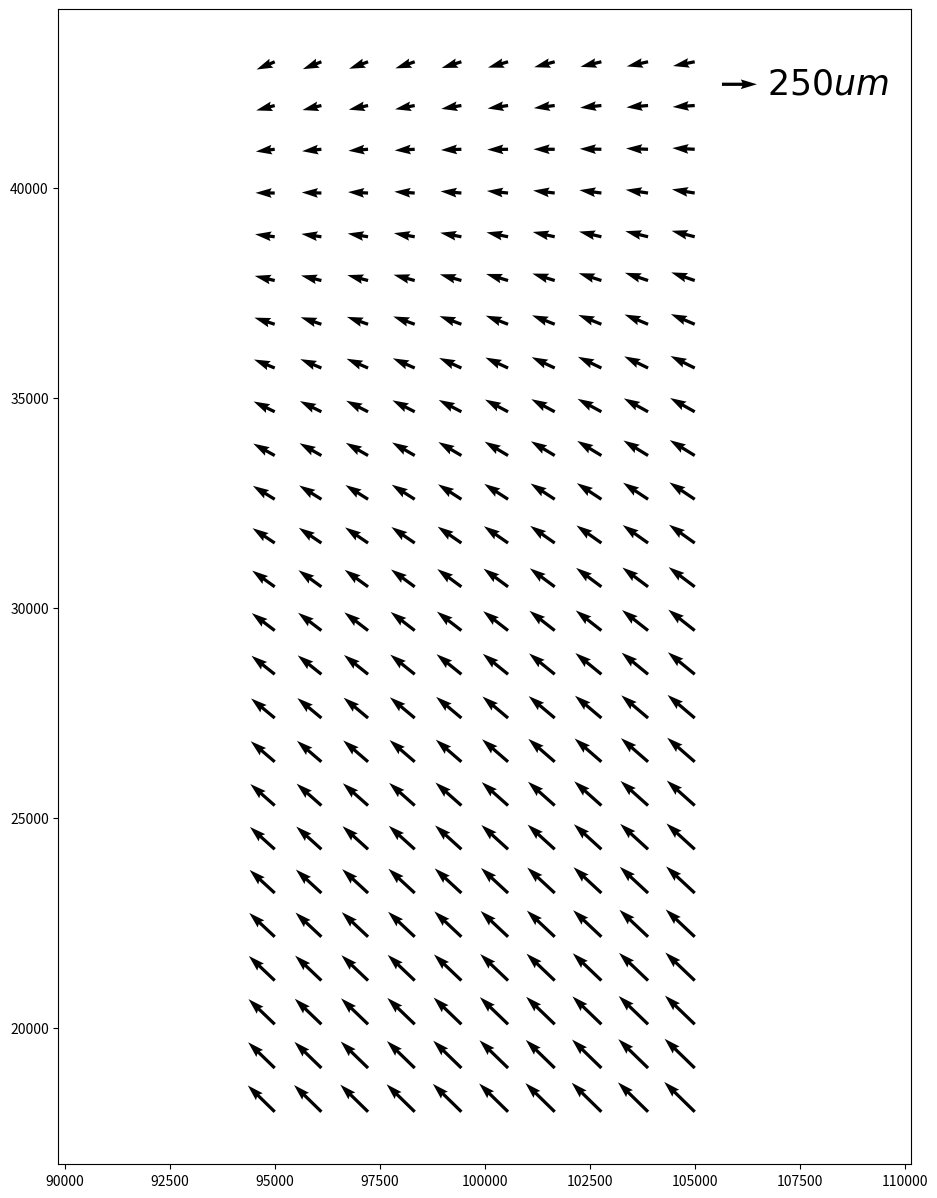

Write Python code to recreate this figure.
import matplotlib.pyplot as plt
import numpy as np
from numpy import ma

c1 = 4.27766925e-21
c2 = 2.96138659e-19
c3 = -1.47075642e-15
c4 = -4.44992382e-14
c5 = 1.78785413e-10
c6 = 2.61024506e-09
c7 = -8.12092127e-06
c8 = -7.46017497e-05
c9 = 1.01274890e+00
c10 = 1.03168232e+00
c11 = 9.99999999e-01
c12 = 1.80580291e-20
c13 = 2.02015814e-19
c14 = -7.59361267e-15
c15 = -7.59361267e-15
c16 = 1.18964802e-09
c17 = 1.68866609e-09
c18 = -8.19203097e-05
c19 = -4.75759918e-05
c20 = 2.04222861e+00
c21 = 1.65638944e+00
c22 = 9.99999925e-01



x, y = np.meshgrid(np.linspace(95000, 105000, 10), np.linspace(18000, 43000, 25))


U = y - (c1 * x**5 + c2 * y**5 + c3 * x**4 + c4 * y**4 + c5 * x**3 + c6 * y**3 + c7 * x**2 + c8 * y**2 + c9 * x + c10 * y + c11)
V = x - (c12 * x**5 + c13 * y**5 + c14 * x**4 + c15 * y**4 + c16 * x**3 + c17 * y**3 + c18 * x**2 + c19 * y**2 + c20 * x + c21 * y + c22)

plt.figure(figsize = (11,15))

#plt.title('Arrows scale with plot width, not view')
Q = plt.quiver(x, y, U, V, units='width')
qk = plt.quiverkey(Q, 0.76, 0.83, 100000, r'$250 um$', labelpos='E',
                   coordinates='figure')
qk.text.set_size(25)

plt.axis('equal')
plt.show()